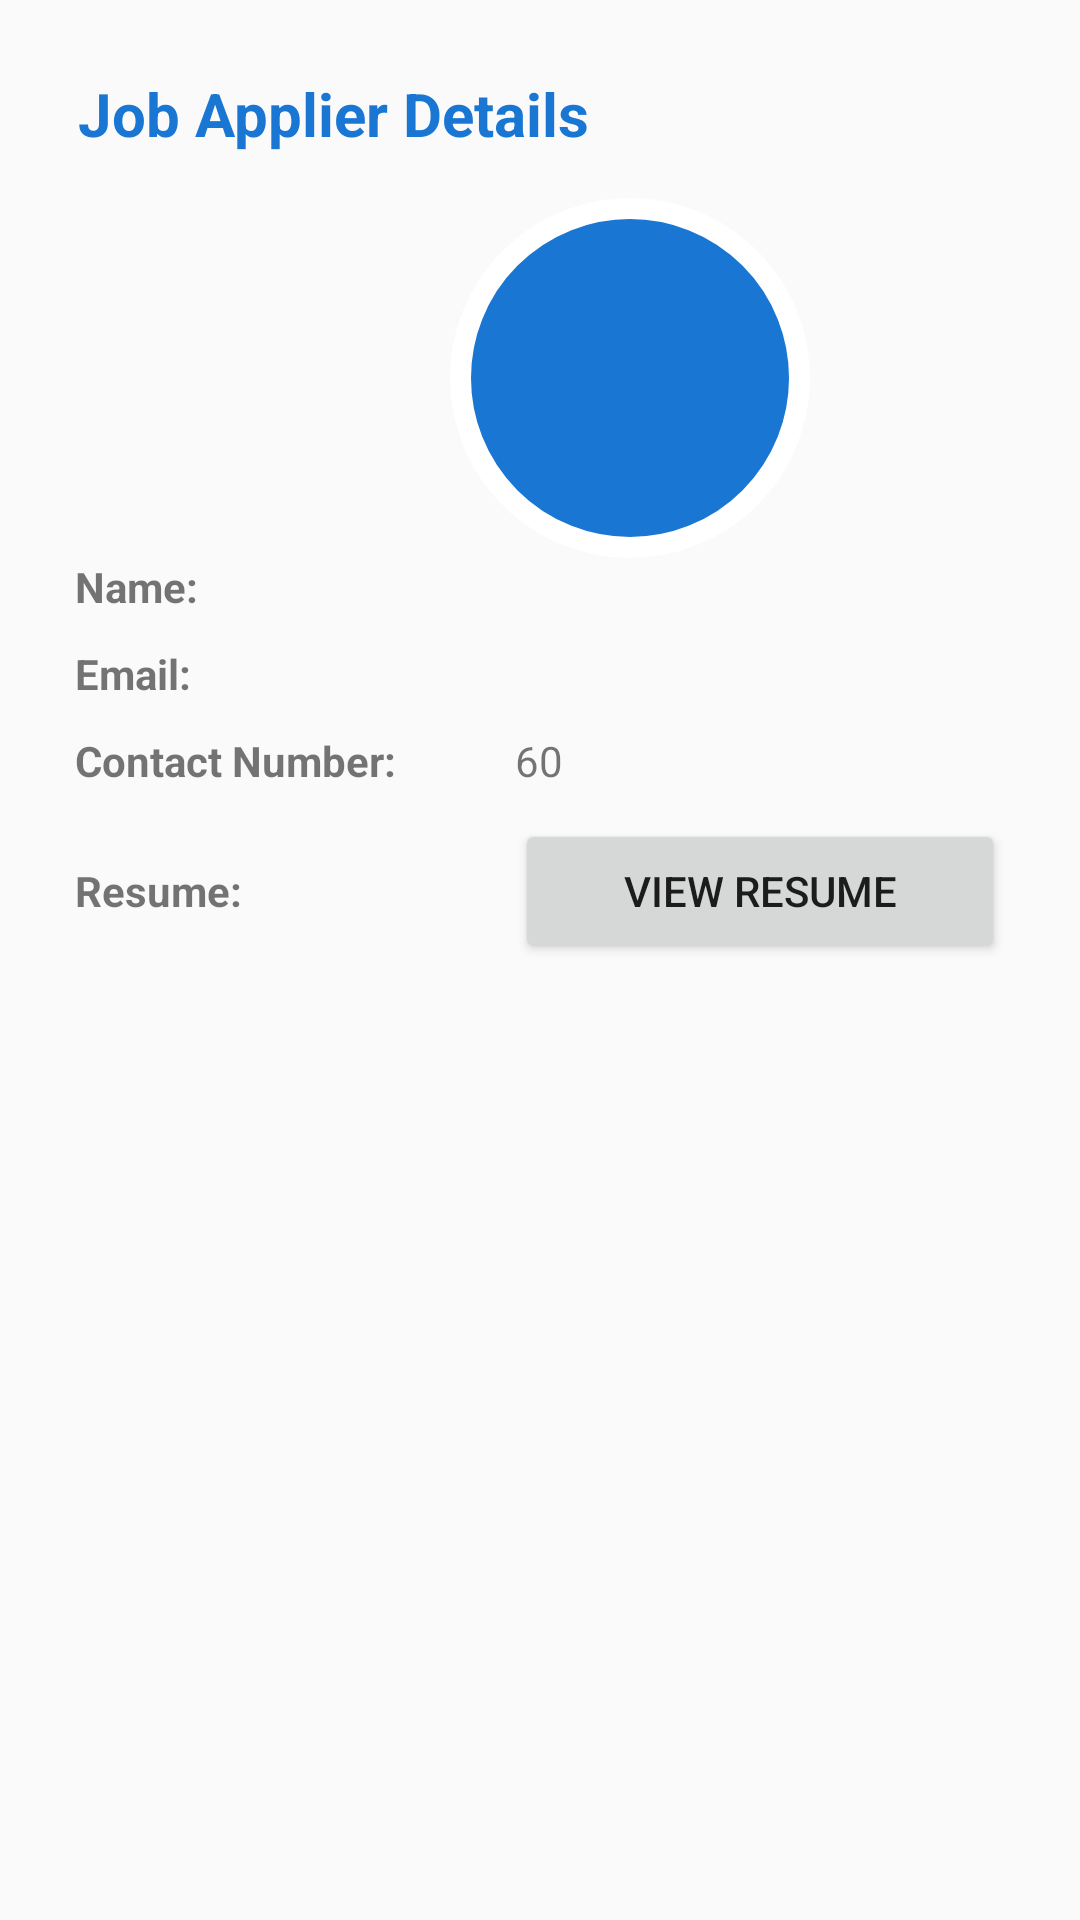

Reconstruct the res/layout file that produces this screen, plus the resources it refers to.
<!-- AndroidManifest.xml: application theme Theme.LJobs -->
<!-- res/layout/activity_job_applier_detail.xml -->
<?xml version="1.0" encoding="utf-8"?>
<androidx.constraintlayout.widget.ConstraintLayout xmlns:android="http://schemas.android.com/apk/res/android"
    xmlns:app="http://schemas.android.com/apk/res-auto"
    xmlns:tools="http://schemas.android.com/tools"
    android:layout_width="match_parent"
    android:layout_height="match_parent"
    tools:context=".JobApplierDetailActivity">

    <ScrollView xmlns:android="http://schemas.android.com/apk/res/android"
        xmlns:tools="http://schemas.android.com/tools"
        android:layout_width="match_parent"
        android:layout_height="match_parent">
        <LinearLayout
            android:layout_width="match_parent"
            android:layout_height="wrap_content"
            android:orientation="vertical"
            android:padding="10dp"
            android:scrollbars="vertical"
            tools:ignore="MissingConstraints,MissingDefaultResource">

            <androidx.appcompat.widget.Toolbar
                android:id="@+id/toolbarJobAdListActivity"
                android:layout_width="match_parent"
                android:layout_height="?attr/actionBarSize">

                <TextView
                    android:layout_width="match_parent"
                    android:layout_height="wrap_content"
                    android:text="Job Applier Details"
                    android:textStyle="bold"
                    android:textColor="@color/dark_blue"
                    android:textSize="@dimen/register_title"/>
            </androidx.appcompat.widget.Toolbar>

        <LinearLayout
            android:layout_width="match_parent"
            android:layout_height="wrap_content"
            android:orientation="horizontal">

            <TextView
                android:id="@+id/tvProfilePic"
                android:layout_marginLeft="140dp"
                android:layout_width="120dp"
                android:layout_height="120dp"
                android:background="@drawable/circle"
                android:text="     "
                android:textColor="@color/white"
                android:textSize="30sp"
                android:padding="40sp"
                />

            <com.google.android.material.imageview.ShapeableImageView
                android:id="@+id/image"
                android:layout_marginLeft="140dp"
                android:layout_width="120dp"
                android:layout_height="120dp"
                android:visibility="gone"
                app:shapeAppearanceOverlay="@style/Circular"
                android:background="@color/gray"
                app:strokeWidth="3dp"
                app:strokeColor="@color/gray"
                />

        </LinearLayout>


            <LinearLayout
                android:layout_width="match_parent"
                android:layout_height="match_parent"
                android:orientation="horizontal">

                <TextView
                    android:id="@+id/textViewTitle"
                    android:layout_width="wrap_content"
                    android:layout_height="wrap_content"
                    android:paddingLeft="15dp"
                    android:text="Name:"
                    tools:layout_editor_absoluteX="33dp"
                    tools:layout_editor_absoluteY="57dp"
                    android:textStyle="bold"
                    />

                <View
                    android:layout_width="0dp"
                    android:layout_height="0dp"
                    android:layout_weight="1"></View>

                <TextView
                    android:id="@+id/tvApplierName"
                    android:layout_width="wrap_content"
                    android:layout_height="wrap_content"
                    android:layout_marginRight="15dp"
                    android:ems="10"
                    tools:layout_editor_absoluteX="125dp"
                    tools:layout_editor_absoluteY="43dp" />

            </LinearLayout>

            <LinearLayout
                android:layout_width="match_parent"
                android:layout_height="match_parent"
                android:orientation="horizontal"
                android:layout_marginTop="10dp">

                <TextView
                    android:id="@+id/tvGmail"
                    android:layout_width="wrap_content"
                    android:layout_height="wrap_content"
                    android:paddingLeft="15dp"
                    android:text="Email:"
                    tools:layout_editor_absoluteX="33dp"
                    tools:layout_editor_absoluteY="57dp"
                    android:textStyle="bold"
                    />

                <View
                    android:layout_width="0dp"
                    android:layout_height="0dp"
                    android:layout_weight="1"></View>

                <TextView
                    android:id="@+id/tvApplierEmail"
                    android:layout_width="wrap_content"
                    android:layout_height="wrap_content"
                    android:layout_marginRight="15dp"
                    android:ems="10"
                    android:text=""
                    tools:layout_editor_absoluteX="125dp"
                    tools:layout_editor_absoluteY="43dp"
                 />

            </LinearLayout>

            <LinearLayout
                android:layout_width="match_parent"
                android:layout_height="match_parent"
                android:orientation="horizontal"
                android:layout_marginTop="10dp">

                <TextView
                    android:id="@+id/tvPhone"
                    android:layout_width="wrap_content"
                    android:layout_height="wrap_content"
                    android:paddingLeft="15dp"
                    android:text="Contact Number:"
                    tools:layout_editor_absoluteX="33dp"
                    tools:layout_editor_absoluteY="57dp"
                    android:textStyle="bold"
                    />

                <View
                    android:layout_width="0dp"
                    android:layout_height="0dp"
                    android:layout_weight="1"></View>

                <TextView
                    android:id="@+id/tvApplierPhone"
                    android:layout_width="wrap_content"
                    android:layout_height="wrap_content"
                    android:layout_marginRight="15dp"
                    android:ems="10"
                    android:text="60"

                    tools:layout_editor_absoluteX="125dp"
                    tools:layout_editor_absoluteY="43dp" />

            </LinearLayout>
            <LinearLayout
                android:layout_width="match_parent"
                android:layout_height="match_parent"
                android:orientation="horizontal"
                android:layout_marginTop="10dp">

                <TextView
                    android:id="@+id/tvResume"
                    android:layout_width="wrap_content"
                    android:layout_height="wrap_content"
                    android:paddingLeft="15dp"
                    android:text="Resume:"
                    tools:layout_editor_absoluteX="33dp"
                    tools:layout_editor_absoluteY="57dp"
                    android:textStyle="bold"
                    />

                <View
                    android:layout_width="0dp"
                    android:layout_height="0dp"
                    android:layout_weight="1"></View>

                <Button
                    android:id="@+id/tvApplierResume"
                    android:layout_width="wrap_content"
                    android:layout_height="wrap_content"
                    android:layout_marginRight="15dp"
                    android:ems="10"
                    android:text="View Resume"
                    tools:layout_editor_absoluteX="125dp"
                    tools:layout_editor_absoluteY="43dp" />

            </LinearLayout>
        </LinearLayout>


    </ScrollView>
</androidx.constraintlayout.widget.ConstraintLayout>
<!-- resources referenced by this layout -->
<resources>
  <color name="dark_blue">#1976D2</color>
  <color name="gray">#dfdfdf</color>
  <color name="white">#FFFFFFFF</color>
  <dimen name="register_title">20sp</dimen>
  <!-- drawable circle (drawable) -->
  <?xml version="1.0" encoding="utf-8"?>
  <shape xmlns:android="http://schemas.android.com/apk/res/android"
      android:shape="oval">
  
      <stroke
          android:width="7dp"
          android:color="@color/white"/>
      <solid android:color="@color/dark_blue"></solid>
      <size
          android:width="120dp"
          android:height="120dp"/>
  
  </shape>
  <style name="Circular">
          <item name="cornerSize">50%</item>
      </style>
  <style name="Theme.LJobs" parent="Theme.AppCompat.DayNight.NoActionBar">
          
          <item name="colorPrimary">@color/purple_500</item>
          <item name="colorPrimaryVariant">@color/purple_700</item>
          <item name="colorOnPrimary">@color/white</item>
          
          <item name="colorSecondary">@color/teal_200</item>
          <item name="colorSecondaryVariant">@color/teal_700</item>
          <item name="colorOnSecondary">@color/black</item>
          
          <item name="android:statusBarColor" tools:targetApi="l">?attr/colorPrimaryVariant</item>
          
      </style>
  <color name="purple_500">#FF6200EE</color>
  <color name="purple_700">#FF3700B3</color>
  <color name="teal_200">#FF03DAC5</color>
  <color name="teal_700">#FF018786</color>
  <color name="black">#FF000000</color>
</resources>
